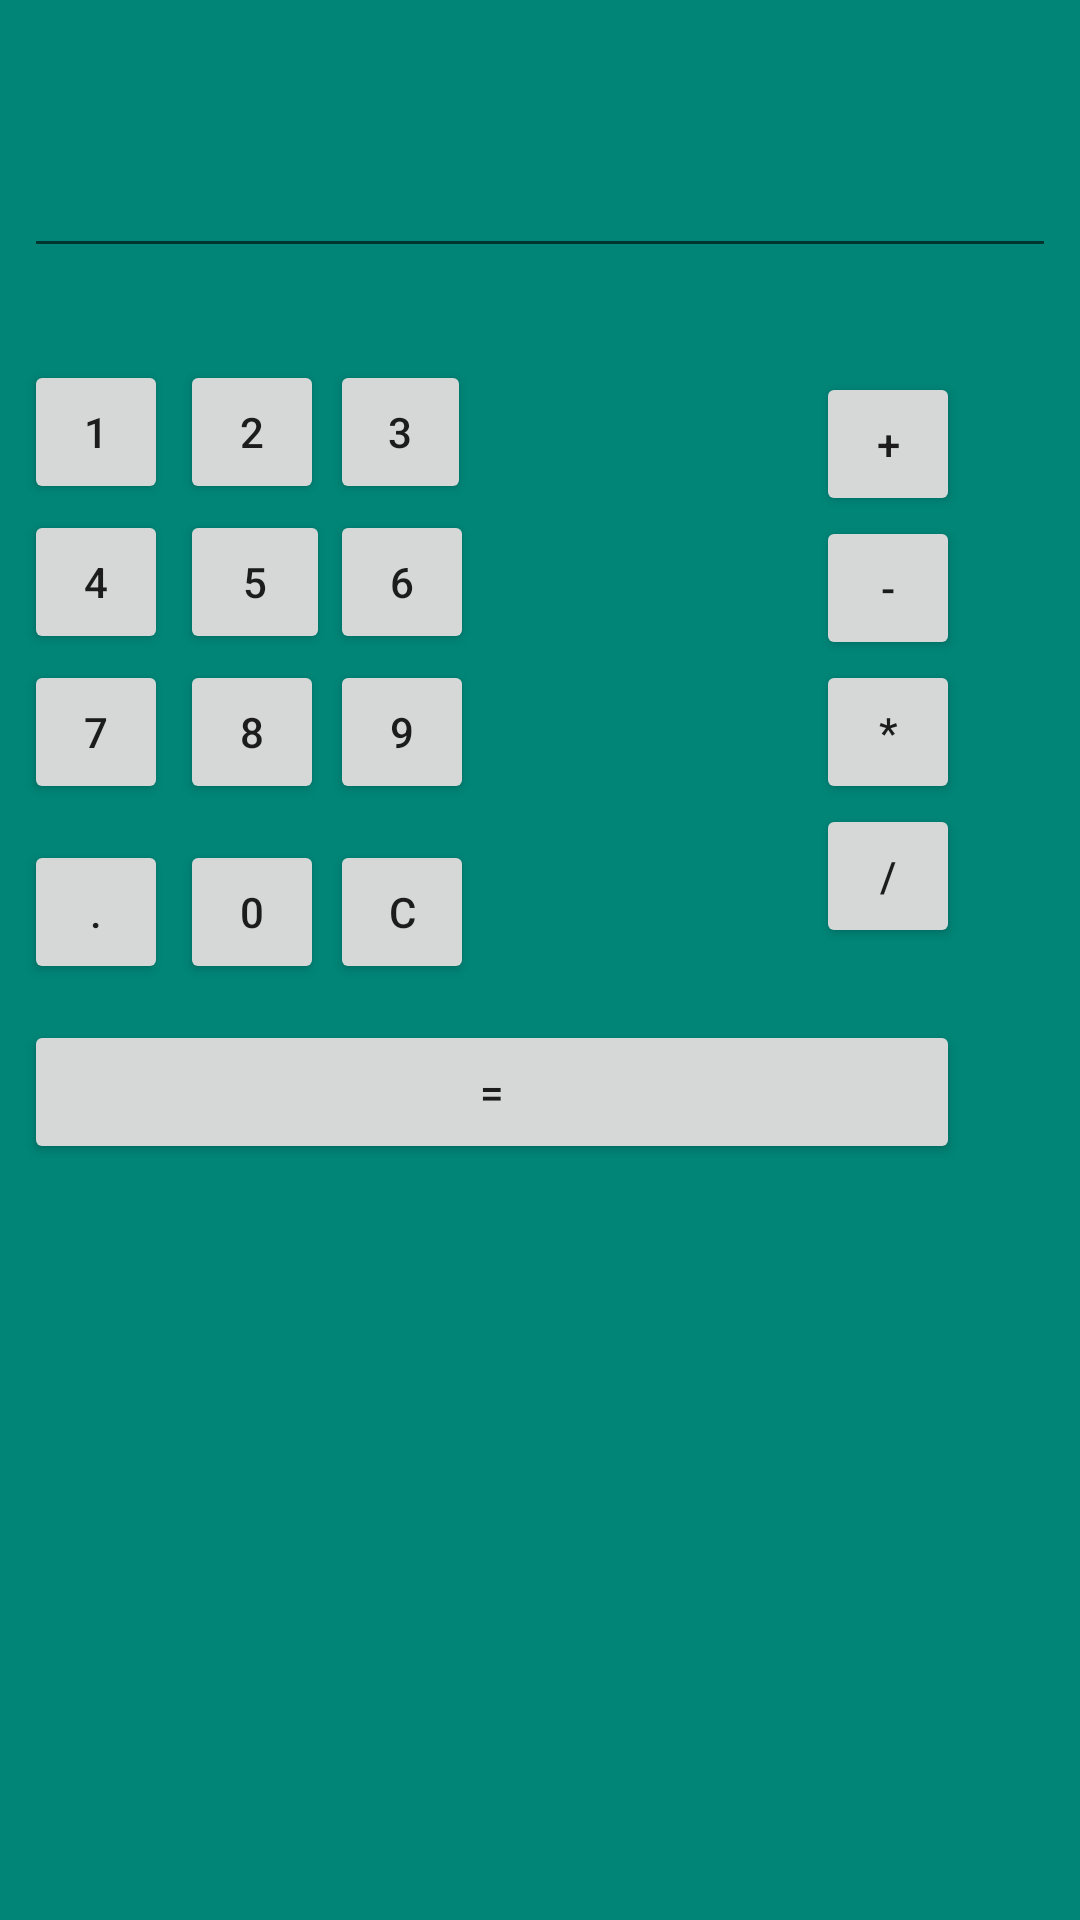

The Android layout XML behind this screen, and the referenced resources:
<!-- AndroidManifest.xml: application theme AppTheme -->
<!-- res/layout/activity_constraint.xml -->
<?xml version="1.0" encoding="utf-8"?>
<android.support.constraint.ConstraintLayout xmlns:android="http://schemas.android.com/apk/res/android"
    xmlns:app="http://schemas.android.com/apk/res-auto"
    xmlns:tools="http://schemas.android.com/tools"
    android:background="@color/colorPrimary"
    android:layout_width="match_parent"
    android:layout_height="match_parent"
    android:orientation="vertical"
    android:layout_margin="8dp"
    tools:context=".constraint">

    <EditText
        android:id="@+id/edt1"
        android:layout_width="match_parent"
        android:layout_height="wrap_content"
        android:layout_marginStart="8dp"
        android:layout_marginTop="48dp"
        android:layout_marginEnd="8dp"
        app:layout_constraintEnd_toEndOf="parent"
        app:layout_constraintHorizontal_bias="0.0"
        app:layout_constraintStart_toStartOf="parent"
        app:layout_constraintTop_toTopOf="parent"
 />


    <Button
        android:id="@+id/button1"
        style="?android:attr/buttonStyleSmall"
        android:layout_width="wrap_content"
        android:layout_height="wrap_content"
        android:layout_marginStart="8dp"
        android:layout_marginTop="120dp"
        android:text="1"
        app:layout_constraintStart_toStartOf="parent"
        app:layout_constraintTop_toTopOf="parent"
         />

    <Button

        android:id="@+id/button2"
        style="?android:attr/buttonStyleSmall"
        android:layout_width="wrap_content"
        android:layout_height="wrap_content"
        android:layout_marginStart="60dp"
        android:layout_marginTop="120dp"
        android:text="2"
        app:layout_constraintStart_toStartOf="parent"
        app:layout_constraintTop_toTopOf="parent" />

    <Button
        android:id="@+id/button3"
        style="?android:attr/buttonStyleSmall"
        android:layout_width="47dp"
        android:layout_height="wrap_content"

        android:layout_marginStart="110dp"
        android:layout_marginTop="120dp"
        android:text="3"
        app:layout_constraintStart_toStartOf="parent"
        app:layout_constraintTop_toTopOf="parent" />

    <Button
        android:id="@+id/button4"
        style="?android:attr/buttonStyleSmall"
        android:layout_width="wrap_content"
        android:layout_height="wrap_content"
        android:layout_marginStart="8dp"
        android:layout_marginTop="170dp"
        android:text="4"
        app:layout_constraintStart_toStartOf="parent"
        app:layout_constraintTop_toTopOf="parent"
       />

    <Button
        android:id="@+id/button5"
        style="?android:attr/buttonStyleSmall"
        android:layout_width="50dp"
        android:layout_height="wrap_content"
        android:layout_marginStart="60dp"
        android:layout_marginTop="170dp"
        android:text="5"
        app:layout_constraintStart_toStartOf="parent"
        app:layout_constraintTop_toTopOf="parent"
       />

    <Button
        android:id="@+id/button6"
        style="?android:attr/buttonStyleSmall"
        android:layout_width="wrap_content"
        android:layout_height="wrap_content"
        android:layout_marginStart="110dp"
        android:layout_marginTop="170dp"
        android:text="6"
        app:layout_constraintStart_toStartOf="parent"
        app:layout_constraintTop_toTopOf="parent" />

    <Button
        android:id="@+id/button7"
        style="?android:attr/buttonStyleSmall"
        android:layout_width="wrap_content"
        android:layout_height="wrap_content"
        android:layout_marginStart="8dp"
        android:layout_marginTop="220dp"
        android:text="7"
        app:layout_constraintStart_toStartOf="parent"
        app:layout_constraintTop_toTopOf="parent" />

    <Button
        android:id="@+id/button8"
        style="?android:attr/buttonStyleSmall"
        android:layout_width="wrap_content"
        android:layout_height="wrap_content"
        android:layout_marginStart="60dp"
        android:layout_marginTop="220dp"
        android:text="8"
        app:layout_constraintStart_toStartOf="parent"
        app:layout_constraintTop_toTopOf="parent" />

    <Button
        android:id="@+id/button9"
        style="?android:attr/buttonStyleSmall"
        android:layout_width="wrap_content"
        android:layout_height="wrap_content"
        android:layout_marginStart="110dp"
        android:layout_marginTop="220dp"
        android:text="9"
        app:layout_constraintStart_toStartOf="parent"
        app:layout_constraintTop_toTopOf="parent" />


    <Button
        android:id="@+id/buttonadd"
        style="?android:attr/buttonStyleSmall"
        android:layout_width="wrap_content"
        android:layout_height="wrap_content"
        android:layout_marginTop="124dp"
        android:layout_marginEnd="40dp"

        android:text="+"
        app:layout_constraintEnd_toEndOf="parent"
        app:layout_constraintTop_toTopOf="parent"
        />

    <Button
        android:id="@+id/buttonsub"
        style="?android:attr/buttonStyleSmall"
        android:layout_width="wrap_content"
        android:layout_height="wrap_content"
        android:layout_marginTop="172dp"
        android:layout_marginEnd="40dp"
        android:text="-"
        app:layout_constraintEnd_toEndOf="parent"
        app:layout_constraintTop_toTopOf="parent"
        />

    <Button
        android:id="@+id/buttonmul"
        style="?android:attr/buttonStyleSmall"
        android:layout_width="wrap_content"
        android:layout_height="wrap_content"
        android:layout_marginTop="220dp"
        android:layout_marginEnd="40dp"
        android:text="*"
        app:layout_constraintEnd_toEndOf="parent"
        app:layout_constraintTop_toTopOf="parent" />

    <Button
        android:id="@+id/button10"
        style="?android:attr/buttonStyleSmall"
        android:layout_width="wrap_content"
        android:layout_height="wrap_content"
        android:layout_marginStart="8dp"
        android:layout_marginTop="280dp"
        android:text="."
        app:layout_constraintStart_toStartOf="parent"
        app:layout_constraintTop_toTopOf="parent"
        />

    <Button
        android:id="@+id/button0"
        style="?android:attr/buttonStyleSmall"
        android:layout_width="wrap_content"
        android:layout_height="wrap_content"
        android:layout_below="@+id/button8"
        android:layout_marginStart="60dp"
        android:layout_marginTop="280dp"
        android:text="0"
        app:layout_constraintStart_toStartOf="parent"
        app:layout_constraintTop_toTopOf="parent" />

    <Button
        android:id="@+id/buttonC"
        style="?android:attr/buttonStyleSmall"
        android:layout_width="wrap_content"
        android:layout_height="wrap_content"
        android:layout_marginStart="110dp"
        android:layout_marginTop="280dp"
        android:text="C"
        app:layout_constraintStart_toStartOf="parent"
        app:layout_constraintTop_toTopOf="parent" />

    <Button
        android:id="@+id/buttondiv"
        style="?android:attr/buttonStyleSmall"
        android:layout_width="wrap_content"
        android:layout_height="wrap_content"
        android:layout_marginTop="268dp"
        android:layout_marginEnd="40dp"
        android:text="/"
        app:layout_constraintEnd_toEndOf="parent"
        app:layout_constraintTop_toTopOf="parent"
        />

    <Button
        android:id="@+id/buttoneql"
        android:layout_width="match_parent"
        android:layout_height="wrap_content"
        android:layout_marginStart="8dp"
        android:layout_marginTop="340dp"
        android:layout_marginEnd="40dp"
        android:text="="
        app:layout_constraintEnd_toEndOf="parent"
        app:layout_constraintStart_toStartOf="parent"
        app:layout_constraintTop_toTopOf="parent" />





</android.support.constraint.ConstraintLayout>
<!-- resources referenced by this layout -->
<resources>
  <color name="colorPrimary">#008577</color>
  <style name="AppTheme" parent="Theme.AppCompat.Light.DarkActionBar">
          
          <item name="colorPrimary">@color/colorBack</item>
          <item name="colorPrimaryDark">@color/colorPrimaryDark</item>
          <item name="colorAccent">@color/colorAccent</item>
      </style>
  <color name="colorBack">#000000</color>
  <color name="colorPrimaryDark">#00574B</color>
  <color name="colorAccent">#D81B60</color>
</resources>
